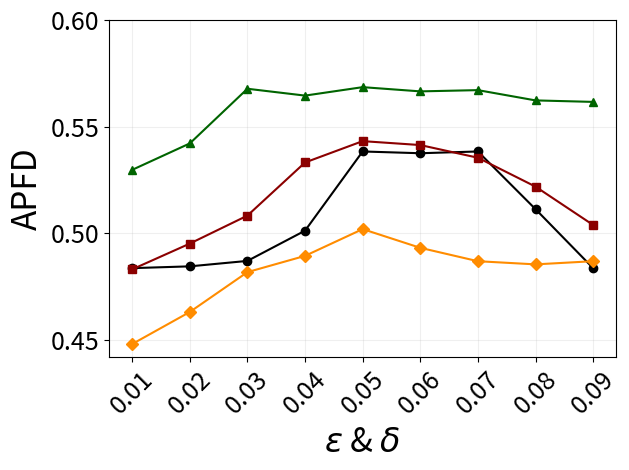

This figure's Python source:
import matplotlib.pyplot as plt


x = ['0.01', '0.02', '0.03', '0.04', '0.05', '0.06', '0.07', '0.08', '0.09']


y1 = [0.483683474284078,0.48452421421, 0.487073712235787,0.5012516, 0.538373001455813,0.53754343, 0.538373001455813,0.511341252, 0.483683474284]
y2 = [0.483125534264642,0.49519412751, 0.508314546775435,0.5332115151, 0.54321995849013,0.541382189518, 0.5354365422133,0.5219, 0.5039219575842]
y3 = [0.529760930398978,0.5421511501, 0.567768488152349,0.5645624511, 0.568522016313617,0.56654217251, 0.567127261935768,0.562312128, 0.56161169202207]
y4 = [0.448115184875893,0.46314161321, 0.481813956404306,0.489435219511, 0.501981199838743,0.493211321, 0.4869323709961,0.48545129421, 0.4869323709961]


plt.plot(x, y1, label='V1', marker='o', color='black')  
plt.plot(x, y2, label='V2', marker='s', color='darkred')   
plt.plot(x, y3, label='V3', marker='^', color='darkgreen') 
plt.plot(x, y4, label='V4', marker='D', color='darkorange')   



plt.xlabel('$\epsilon$ & $\delta$', fontsize=24)
plt.ylabel('APFD', fontsize=24)
plt.yticks([0.45,0.5,0.55,0.6])
plt.tick_params(axis='both', which='major', labelsize=18)





plt.xticks(rotation=45)  
plt.grid(True, alpha=0.2)  
plt.tight_layout()  

plt.show()
